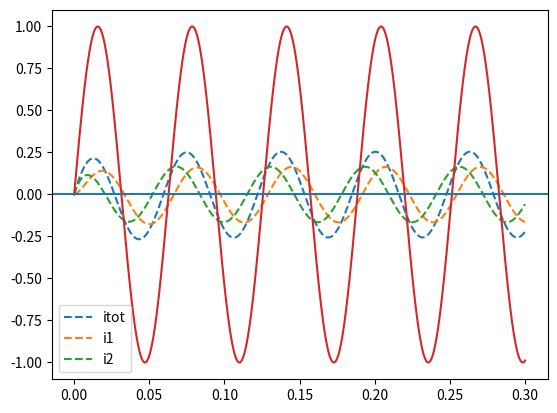

Recreate this plot in Python.
import numpy as np 
import matplotlib.pyplot as plt
from numpy.linalg import solve


R1 = 1
R2 = 0.1
R3 = 1 
R4 = 1 
R5 = 0.1 
R6 = 10
R7 = 1

C1 = 0.1
C2 = 0.01
C3 = 0.1
C4 = 0.01

dt = 0.0001
V0 = 1
omega = 100
V = lambda t: V0*np.sin(omega*t)
#V = lambda t: V0 + 0*np.sin(t)

t = 0
q1 = 0
q2 = 0
q3 = 0
q4 = 0

ts = [0]
itots = [0]
i1s = [0]
i2s = [0]
q1s = [0]

while True:
    q1_prev = q1
    q2_prev = q2
    q3_prev = q3
    q4_prev = q4

    t += dt

    if t > 0.3:
        break

    temp = (R1 + R4 + R7)/2
    left = [
            [1,1,-1,-1],
            [R3, -R2, 0, 0],
            [0, 0, R6, -R5],
            [temp+R3/2, temp+R2/2, temp+R6/2, temp+R5/2]
            ]

        
    qc1 = q1/C1
    qc2 = q2/C2
    qc3 = q3/C3
    qc4 = q4/C4
    right = [0, -qc1+qc2, -qc3+qc4, V(t)-(qc1+qc2+qc3+qc4)/2]


    ans = solve(left, right)

    q1 += ans[0]*dt
    q2 += ans[1]*dt
    q3 += ans[2]*dt
    q4 += ans[3]*dt



    i1 = (q1 - q1_prev)/dt
    i2 = (q2 - q2_prev)/dt
    itot = i1 + i2

    ts.append(t)
    itots.append(itot)
    i1s.append(i1)
    i2s.append(i2)
    q1s.append(q1)
    print(t, q1, q2, q3, q4, itot, i1, i2)


ts = np.array(ts)
plt.plot(ts, itots, "--", label="itot")
plt.plot(ts, i1s, "--", label="i1")
plt.plot(ts, i2s, "--", label="i2")
plt.plot(ts ,V(ts))
#plt.plot(ts, q1s)
plt.legend()
plt.axhline(0)
plt.show()


